9-way image classification set "ProvaDV" from GitHub (nigno17/Datasets); label vocabulary: apple, banana, dice, flat screwdriver, hammer, lemon, orange, spatula, tennis ball.

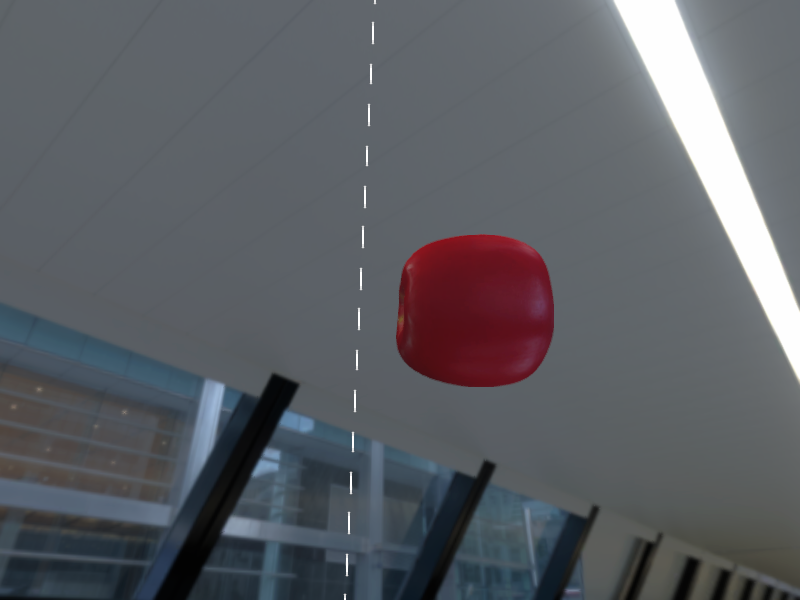
Label: apple

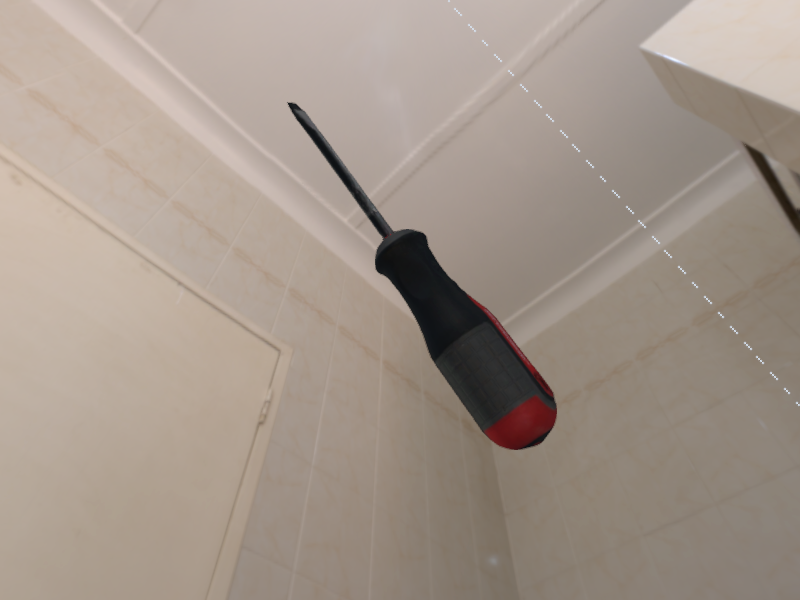
Label: flat screwdriver

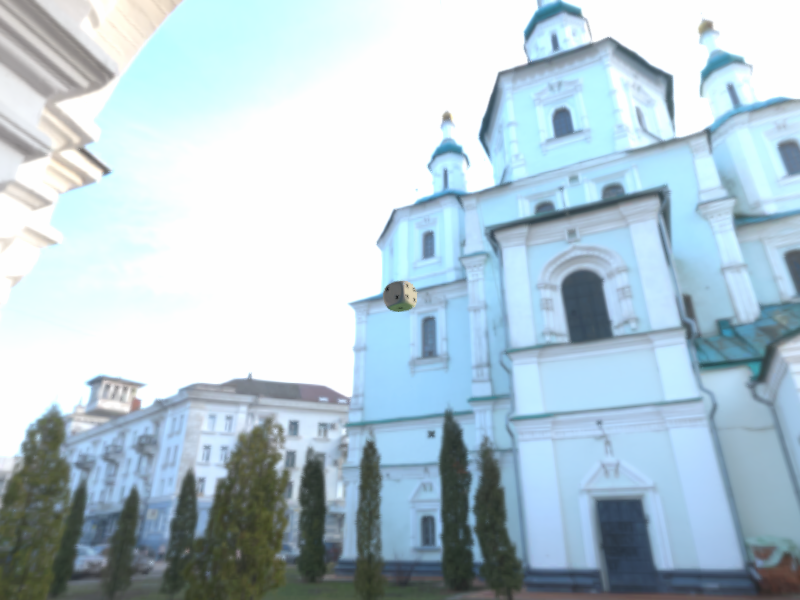
Label: dice

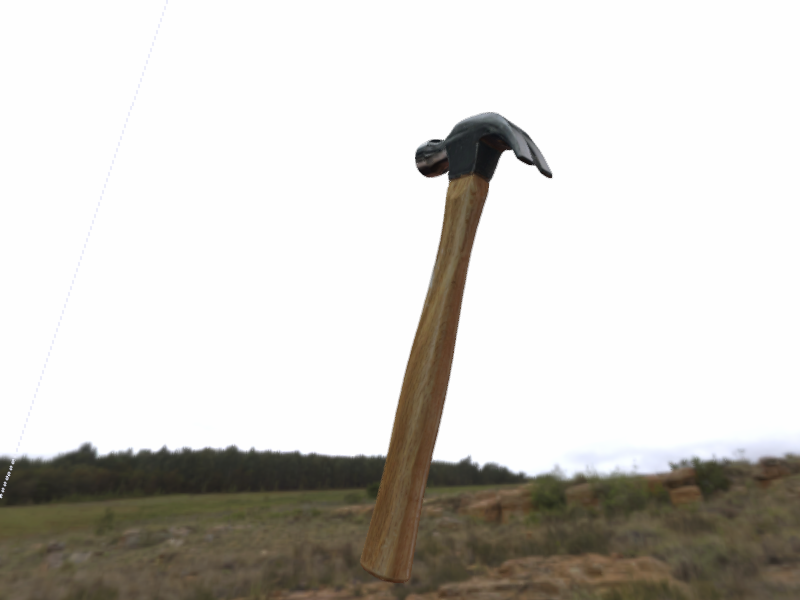
Label: hammer

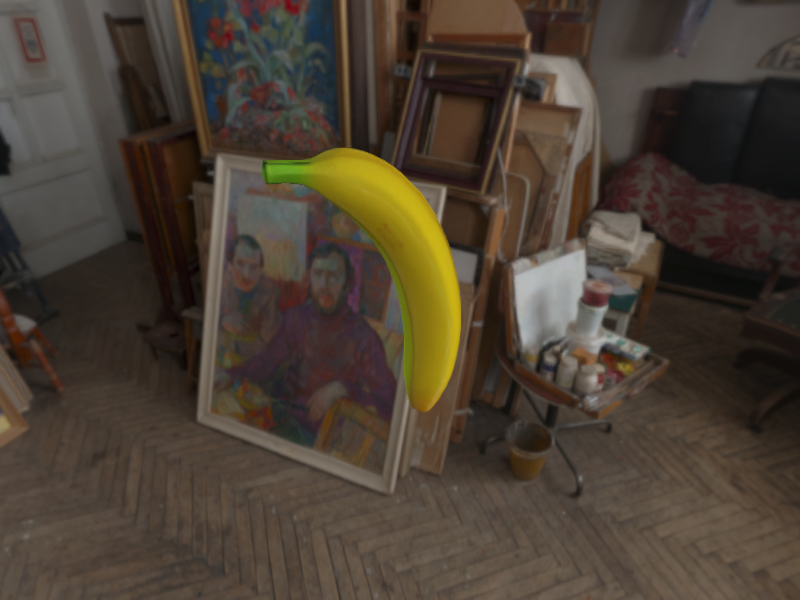
Label: banana

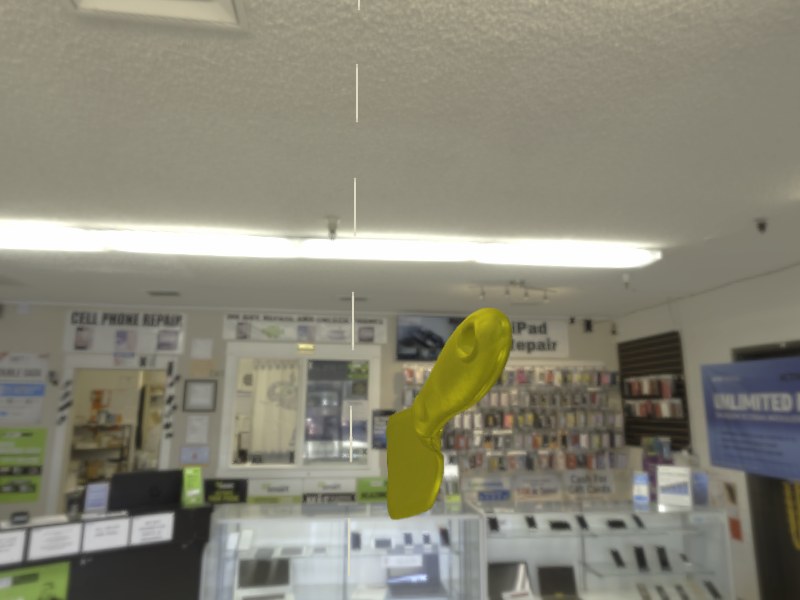
Label: spatula
